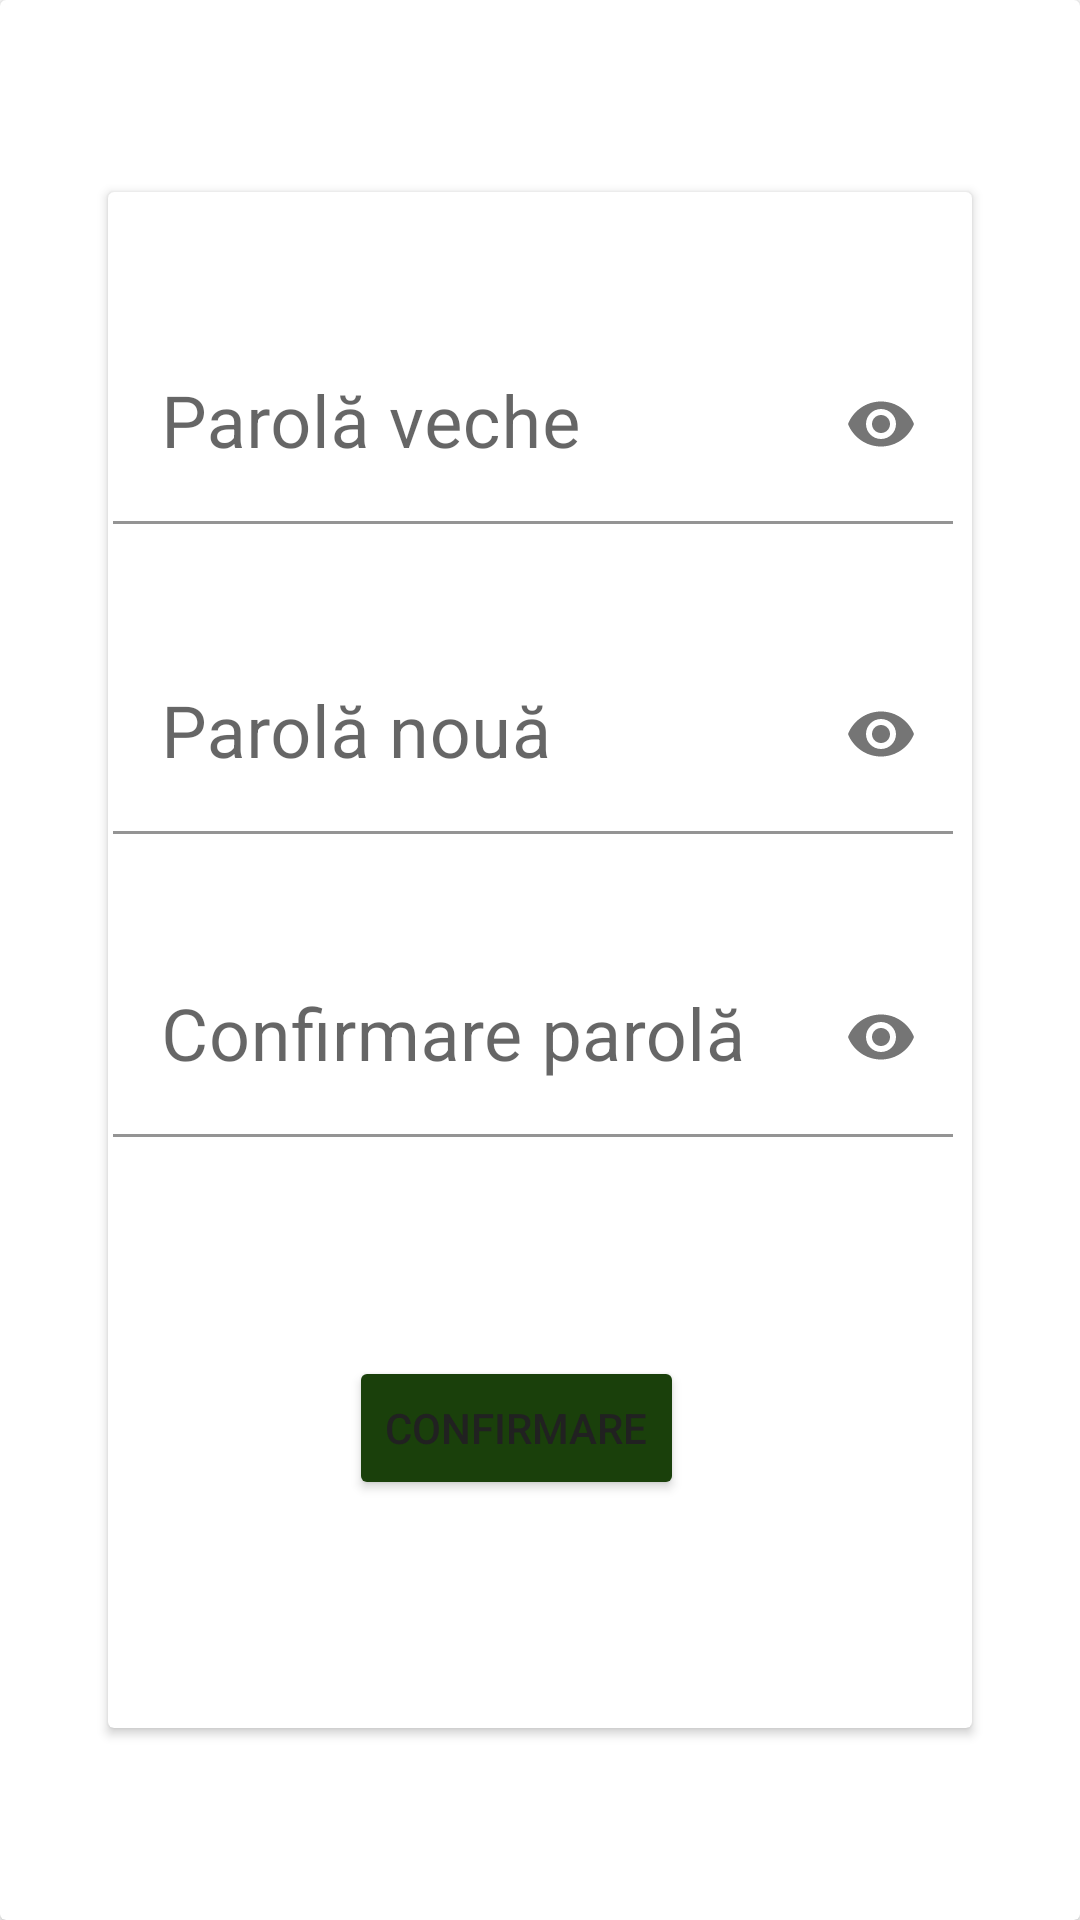

Android layout source for this screen:
<!-- AndroidManifest.xml: application theme Theme.IP_MobileApp -->
<!-- res/layout/fragment_change_password1.xml -->
<?xml version="1.0" encoding="utf-8"?>
<androidx.constraintlayout.widget.ConstraintLayout
    android:id="@+id/CPA_ConstraintLayout"
    xmlns:android="http://schemas.android.com/apk/res/android"
    xmlns:app="http://schemas.android.com/apk/res-auto"
    xmlns:tools="http://schemas.android.com/tools"
    android:layout_width="match_parent"
    android:layout_height="match_parent">

    <androidx.cardview.widget.CardView
        android:id="@+id/clMainCardView"
        android:layout_width="match_parent"
        android:layout_height="match_parent"
        app:layout_constraintBottom_toBottomOf="parent"
        app:layout_constraintEnd_toEndOf="parent"
        app:layout_constraintStart_toStartOf="parent"
        app:layout_constraintTop_toTopOf="parent">

        <androidx.constraintlayout.widget.ConstraintLayout
            android:id="@+id/mcvConstraintLayout"
            android:layout_width="match_parent"
            android:layout_height="match_parent">

            <ImageView
                android:id="@+id/mcvBackgroundImage"
                android:layout_width="match_parent"
                android:layout_height="0dp"
                android:contentDescription="@string/background_image_description"
                android:scaleType="centerCrop"
                android:src="@drawable/green_background_spring"

                app:layout_constraintBottom_toBottomOf="parent"
                app:layout_constraintEnd_toEndOf="parent"
                app:layout_constraintStart_toStartOf="parent"
                app:layout_constraintTop_toTopOf="parent" />

            <androidx.cardview.widget.CardView
                android:id="@+id/mcvInputFieldCardView"
                android:layout_width="0dp"
                android:layout_height="0dp"
                android:background="@color/colorBackground"
                app:layout_constraintBottom_toBottomOf="parent"
                app:layout_constraintEnd_toEndOf="parent"
                app:layout_constraintHeight_percent="0.8"
                app:layout_constraintHorizontal_bias="0.5"
                app:layout_constraintStart_toStartOf="parent"
                app:layout_constraintTop_toTopOf="parent"
                app:layout_constraintWidth_percent="0.8">

                <androidx.constraintlayout.widget.ConstraintLayout
                    android:id="@+id/ifcvConstraintLayout"
                    android:layout_width="match_parent"
                    android:layout_height="match_parent">

                    <com.google.android.material.textfield.TextInputLayout
                        android:id="@+id/ifcvConfirmTextInputLayout"
                        android:layout_width="280dp"
                        android:layout_height="wrap_content"
                        app:errorEnabled="true"
                        app:layout_constraintBottom_toBottomOf="parent"
                        app:layout_constraintHorizontal_bias="0.215"
                        app:layout_constraintLeft_toLeftOf="parent"
                        app:layout_constraintRight_toRightOf="parent"
                        app:layout_constraintTop_toTopOf="parent"
                        app:layout_constraintVertical_bias="0.585"
                        app:passwordToggleEnabled="true">

                        <com.google.android.material.textfield.TextInputEditText
                            android:id="@+id/tilConfirm"
                            android:layout_width="match_parent"
                            android:layout_height="wrap_content"
                            android:backgroundTint="@color/colorBackground"

                            android:hint="@string/CPAtilConfirm"
                            android:inputType="textPassword"
                            android:textColor="@color/colorTextPrimary"
                            android:textSize="24sp" />

                    </com.google.android.material.textfield.TextInputLayout>

                    <com.google.android.material.textfield.TextInputLayout
                        android:id="@+id/ifcvNewTextInputLayout"
                        android:layout_width="280dp"
                        android:layout_height="wrap_content"
                        app:errorEnabled="true"
                        app:layout_constraintBottom_toBottomOf="parent"
                        app:layout_constraintHorizontal_bias="0.215"
                        app:layout_constraintLeft_toLeftOf="parent"
                        app:layout_constraintRight_toRightOf="parent"
                        app:layout_constraintTop_toTopOf="parent"
                        app:layout_constraintVertical_bias="0.347"
                        app:passwordToggleEnabled="true">

                        <com.google.android.material.textfield.TextInputEditText
                            android:id="@+id/tilNew"
                            android:layout_width="match_parent"
                            android:layout_height="wrap_content"
                            android:backgroundTint="@color/colorBackground"

                            android:hint="@string/CPAtilNew"
                            android:inputType="textPassword"
                            android:textColor="@color/colorTextPrimary"
                            android:textSize="24sp" />

                    </com.google.android.material.textfield.TextInputLayout>

                    <com.google.android.material.textfield.TextInputLayout
                        android:id="@+id/ifcvOldTextInputLayout"
                        android:layout_width="280dp"
                        android:layout_height="wrap_content"
                        app:errorEnabled="true"
                        app:layout_constraintBottom_toBottomOf="parent"
                        app:layout_constraintHorizontal_bias="0.202"
                        app:layout_constraintLeft_toLeftOf="parent"
                        app:layout_constraintRight_toRightOf="parent"
                        app:layout_constraintTop_toTopOf="parent"
                        app:layout_constraintVertical_bias="0.104"
                        app:passwordToggleEnabled="true">

                        <com.google.android.material.textfield.TextInputEditText
                            android:id="@+id/tilOld"
                            android:layout_width="match_parent"
                            android:layout_height="wrap_content"
                            android:backgroundTint="@color/colorBackground"
                            android:hint="@string/CPAtilOld"
                            android:inputType="textPassword"
                            android:textColor="@color/colorTextPrimary"
                            android:textSize="24sp" />

                    </com.google.android.material.textfield.TextInputLayout>

                    <Button
                        android:id="@+id/CPAifcvConfirmPassword"
                        android:layout_width="wrap_content"
                        android:layout_height="wrap_content"
                        android:layout_marginEnd="16dp"
                        android:layout_marginBottom="76dp"
                        android:backgroundTint="@color/colorSecondary"
                        android:text="@string/CPAifcvConfirmButton"
                        app:cornerRadius="5dp"
                        app:layout_constraintBottom_toBottomOf="parent"
                        app:layout_constraintEnd_toEndOf="parent"
                        app:layout_constraintStart_toStartOf="parent"
                        app:layout_constraintTop_toBottomOf="@+id/ifcvConfirmTextInputLayout"

                        app:layout_constraintVertical_bias="1.0"
                        app:layout_constraintWidth_percent="0.3" />

                </androidx.constraintlayout.widget.ConstraintLayout>
            </androidx.cardview.widget.CardView>


        </androidx.constraintlayout.widget.ConstraintLayout>


    </androidx.cardview.widget.CardView>
</androidx.constraintlayout.widget.ConstraintLayout>
<!-- resources referenced by this layout -->
<resources>
  <color name="colorBackground">#FFFFFF</color>
  <color name="colorSecondary">#1A400B</color>
  <color name="colorTextPrimary">#212121</color>
  <!-- drawable green_background_spring (drawable) -->
  <?xml version="1.0" encoding="utf-8"?>
  <layer-list xmlns:android="http://schemas.android.com/apk/res/android">
      
      <item android:drawable="@drawable/background_image_spring" />
  
      
      <item>
          <shape android:shape="rectangle">
              <solid android:color="#DD093009"/> 
          </shape>
      </item>
  </layer-list>
  <string name="CPAifcvConfirmButton"> Confirmare </string>
  <string name="CPAtilConfirm"> Confirmare parolă </string>
  <string name="CPAtilNew"> Parolă nouă </string>
  <string name="CPAtilOld"> Parolă veche </string>
  <string name="background_image_description">Background Image</string>
  
      //LOGIN
  <style name="Theme.IP_MobileApp" parent="Theme.MaterialComponents.DayNight.DarkActionBar">
          
          <item name="colorPrimary">@color/colorPrimary</item>
          <item name="colorPrimaryVariant">@color/colorPrimaryDark</item>
          <item name="colorOnPrimary">@color/colorTextLight</item>
          <item name="colorSecondary">@color/colorSecondary</item>
          <item name="colorSecondaryVariant">@color/colorSecondaryDark</item>
          <item name="colorOnSecondary">@color/colorTextLight</item>
          <item name="android:colorAccent">@color/colorAccent</item>
          <item name="android:textColorPrimary">@color/colorTextPrimary</item>
          <item name="android:textColorSecondary">@color/colorTextSecondary</item>
          <item name="android:windowBackground">@color/colorBackground</item>
          <item name="colorSurface">@color/colorBackground</item> 
          <item name="android:statusBarColor">?attr/colorPrimaryVariant</item>
      </style>
  <color name="colorPrimary">#4CAF50</color>
  <color name="colorPrimaryDark">#388E3C</color>
  <color name="colorTextLight">#FFFFFF</color>
  <color name="colorSecondaryDark">#FFA000</color>
  <color name="colorAccent">#8BC34A</color>
  <color name="colorTextSecondary">#757575</color>
</resources>
